Image classification data set "Tubes_KecerdasanBuatan" (ardhiapp26/Tubes_KecerdasanBuatan on GitHub). Class labels (2): nangka, sirih.

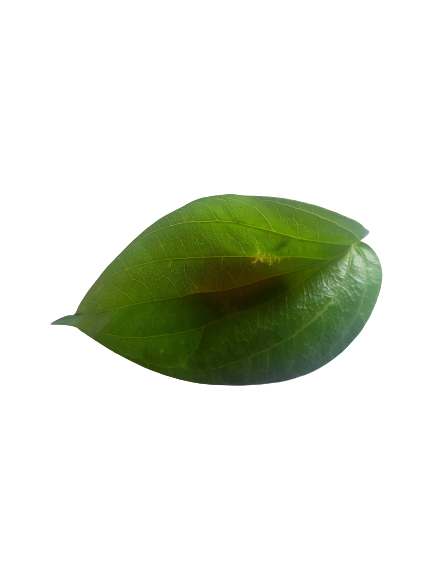
Label: sirih

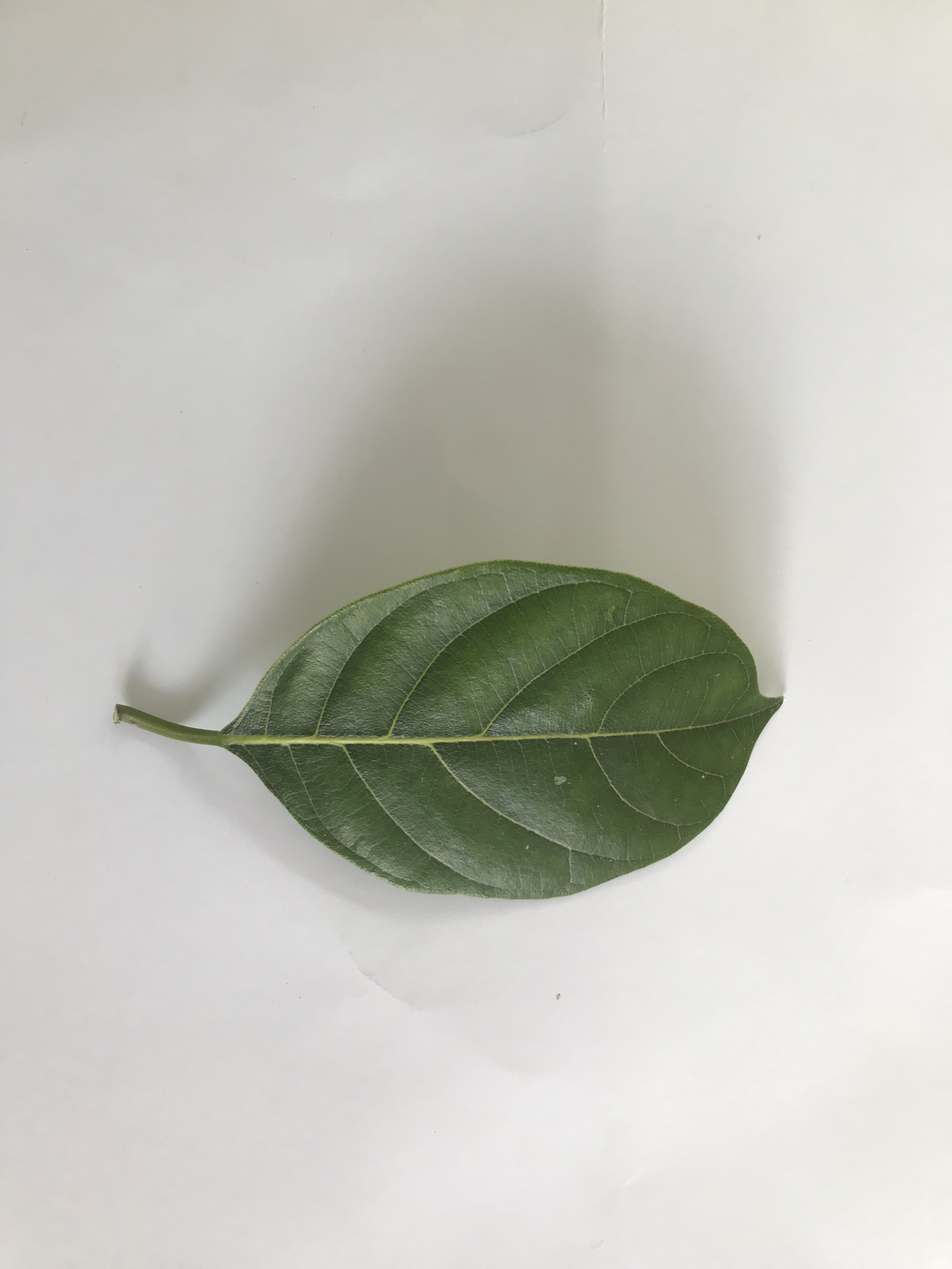
Label: nangka

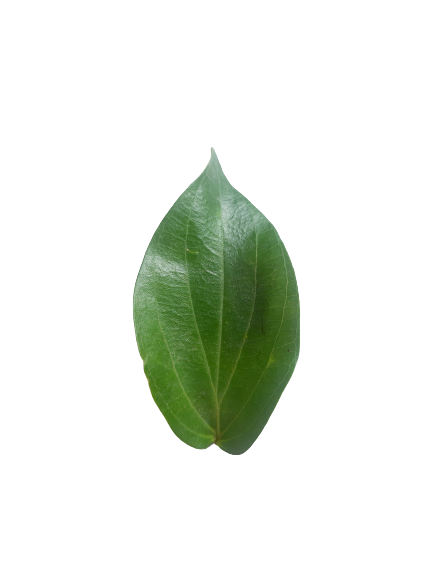
Label: sirih

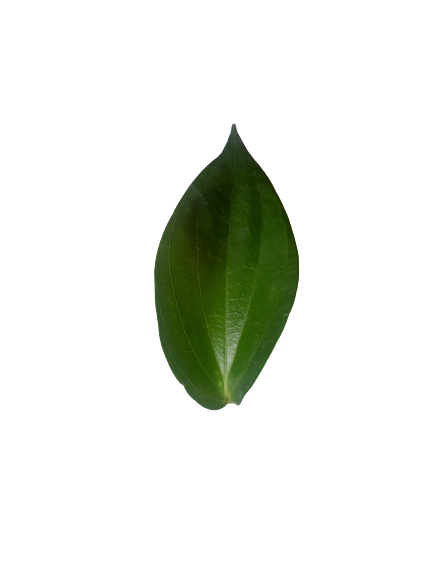
Label: sirih

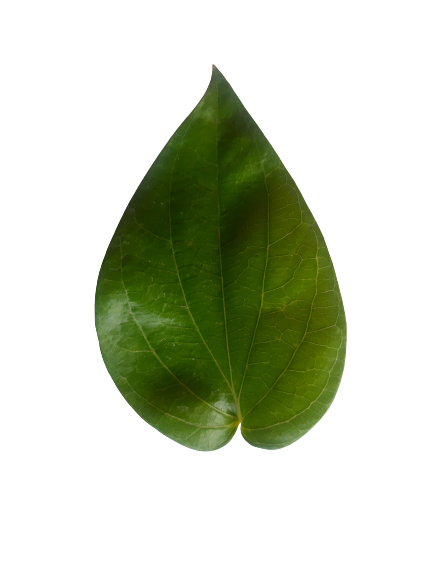
Label: sirih

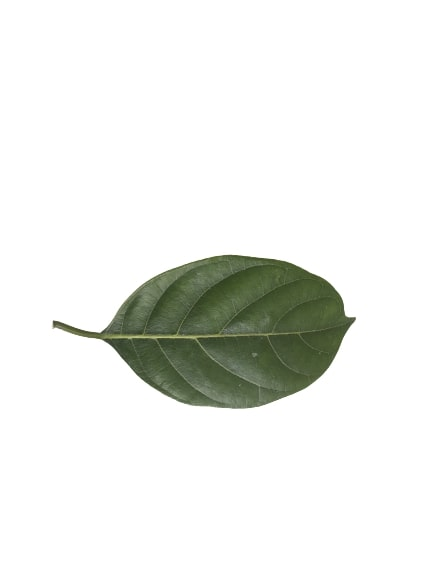
Label: nangka
